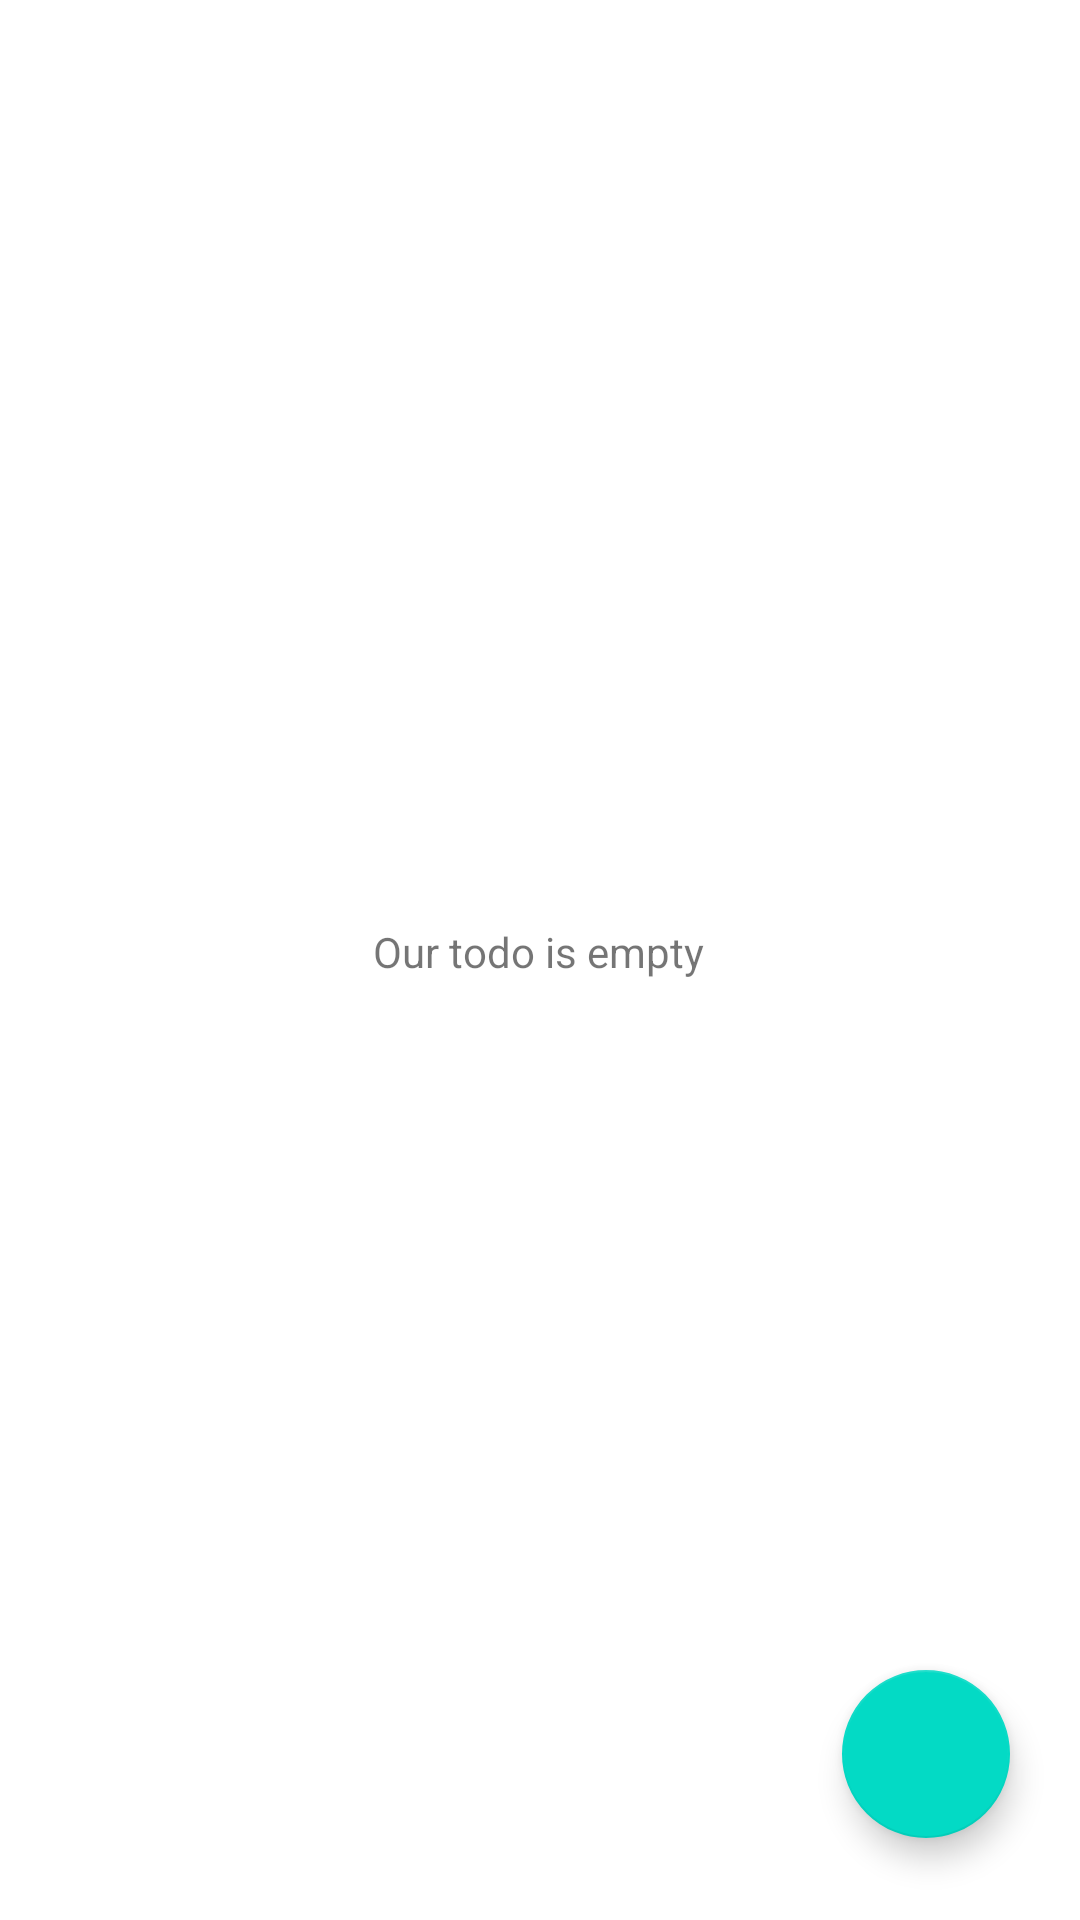

Write the Android layout XML for this screen, with the resource values it uses.
<!-- AndroidManifest.xml: application theme Theme.TodoAppsKpC -->
<!-- res/layout/fragment_todo_list.xml -->
<?xml version="1.0" encoding="utf-8"?>
<FrameLayout xmlns:android="http://schemas.android.com/apk/res/android"
    xmlns:app="http://schemas.android.com/apk/res-auto"
    xmlns:tools="http://schemas.android.com/tools"
    android:layout_width="match_parent"
    android:layout_height="match_parent"
    tools:context=".view.TodoListFragment">

    <androidx.constraintlayout.widget.ConstraintLayout
        android:layout_width="match_parent"
        android:layout_height="match_parent">

        <androidx.recyclerview.widget.RecyclerView
            android:id="@+id/recViewTodoo"
            android:layout_width="409dp"
            android:layout_height="729dp"
            android:layout_marginStart="1dp"
            android:layout_marginTop="1dp"
            android:layout_marginEnd="1dp"
            android:layout_marginBottom="1dp"
            app:layout_constraintBottom_toBottomOf="parent"
            app:layout_constraintEnd_toEndOf="parent"
            app:layout_constraintStart_toStartOf="parent"
            app:layout_constraintTop_toTopOf="parent" >

        </androidx.recyclerview.widget.RecyclerView>

        <com.google.android.material.floatingactionbutton.FloatingActionButton
            android:id="@+id/fabAddTodo"
            android:layout_width="wrap_content"
            android:layout_height="wrap_content"
            android:layout_marginBottom="72dp"
            android:clickable="true"
            android:src="@drawable/baseline_add_24"
            app:layout_constraintBottom_toBottomOf="@+id/recViewTodoo"
            app:layout_constraintEnd_toEndOf="parent"
            app:layout_constraintHorizontal_bias="0.923"
            app:layout_constraintStart_toStartOf="parent" />

        <TextView
            android:id="@+id/txtEmpty"
            android:layout_width="wrap_content"
            android:layout_height="wrap_content"
            android:layout_marginTop="352dp"
            android:text="Our todo is empty"
            app:layout_constraintEnd_toEndOf="parent"
            app:layout_constraintHorizontal_bias="0.498"
            app:layout_constraintStart_toStartOf="parent"
            app:layout_constraintTop_toTopOf="@+id/recViewTodoo" />
    </androidx.constraintlayout.widget.ConstraintLayout>
</FrameLayout>
<!-- resources referenced by this layout -->
<resources>
  <style name="Theme.TodoAppsKpC" parent="Theme.MaterialComponents.DayNight.DarkActionBar">
          
          <item name="colorPrimary">@color/purple_500</item>
          <item name="colorPrimaryVariant">@color/purple_700</item>
          <item name="colorOnPrimary">@color/white</item>
          
          <item name="colorSecondary">@color/teal_200</item>
          <item name="colorSecondaryVariant">@color/teal_700</item>
          <item name="colorOnSecondary">@color/black</item>
          
          <item name="android:statusBarColor">?attr/colorPrimaryVariant</item>
          
      </style>
  <!-- not gathered from this repository: default colours our renderer supplied (Android Studio template values) -->
  <color name="purple_500">#FF6200EE</color>
  <color name="purple_700">#FF3700B3</color>
  <color name="teal_200">#FF03DAC5</color>
  <color name="teal_700">#FF018786</color>
  <color name="black">#FF000000</color>
  <color name="white">#FFFFFFFF</color>
</resources>
